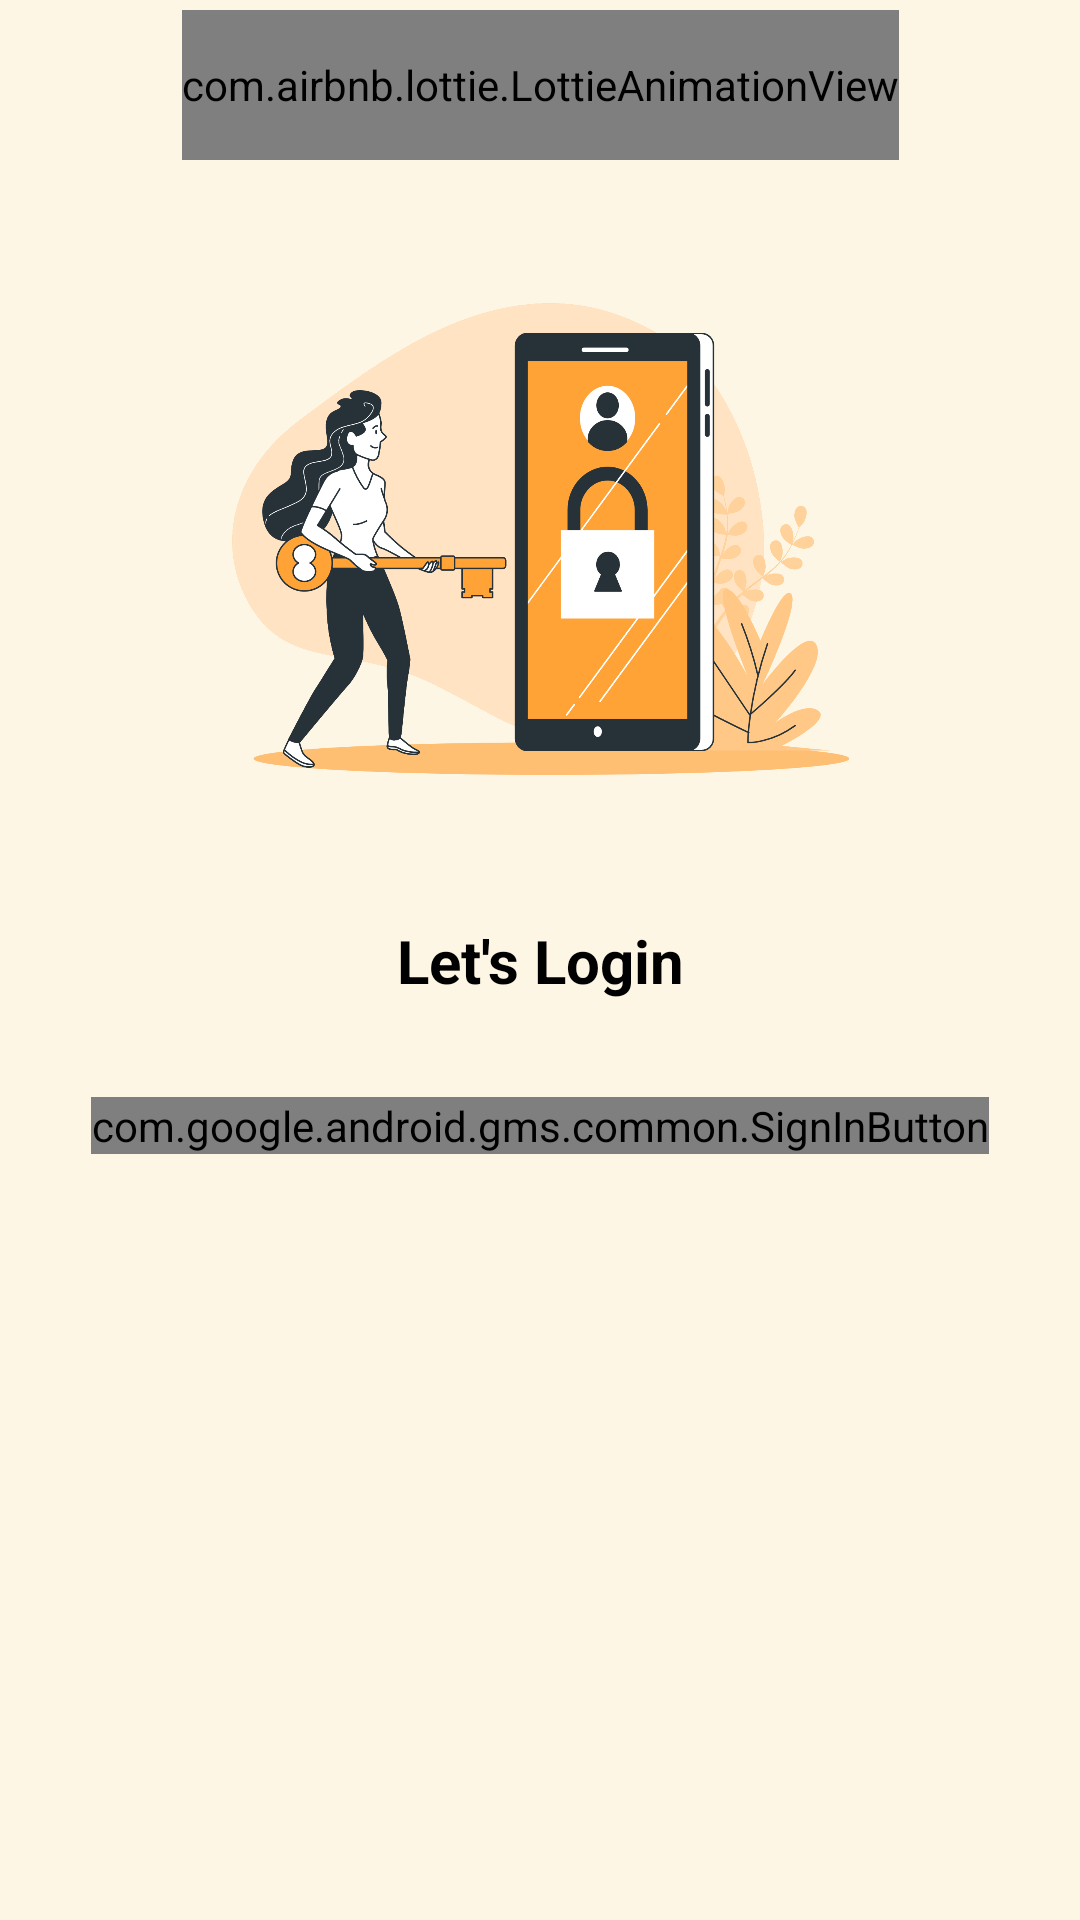

The Android layout XML behind this screen, and the referenced resources:
<!-- AndroidManifest.xml: application theme Theme.CapstoneProjectNew -->
<!-- res/layout/activity_login.xml -->
<?xml version="1.0" encoding="utf-8"?>
<androidx.constraintlayout.widget.ConstraintLayout xmlns:android="http://schemas.android.com/apk/res/android"
    xmlns:app="http://schemas.android.com/apk/res-auto"
    xmlns:tools="http://schemas.android.com/tools"
    android:layout_width="match_parent"
    android:layout_height="match_parent"
    style="@style/BackgroundColor"
    tools:context=".ui.LoginActivity">

    <com.airbnb.lottie.LottieAnimationView
        android:id="@+id/animation_view"
        android:layout_width="wrap_content"
        android:layout_height="50dp"
        app:layout_constraintBottom_toTopOf="@+id/img_login"
        app:layout_constraintEnd_toEndOf="parent"
        app:layout_constraintStart_toStartOf="parent"
        app:layout_constraintTop_toTopOf="parent"
        app:lottie_autoPlay="true"
        app:lottie_rawRes="@raw/welcome"
        app:lottie_loop="true" />

    <ImageView
        android:id="@+id/img_login"
        android:layout_width="250dp"
        android:layout_height="250dp"
        android:contentDescription="@string/login_image"
        android:src="@drawable/login_image"
        app:layout_constraintBottom_toTopOf="@+id/tv1"
        app:layout_constraintEnd_toEndOf="parent"
        app:layout_constraintStart_toStartOf="parent" />

    <TextView
        android:id="@+id/tv1"
        android:layout_width="match_parent"
        android:layout_height="wrap_content"
        android:text="@string/let_s_login"
        android:textSize="20sp"
        android:textStyle="bold"
        android:gravity="center"
        app:layout_constraintTop_toTopOf="parent"
        app:layout_constraintEnd_toEndOf="parent"
        app:layout_constraintStart_toStartOf="parent"
        app:layout_constraintBottom_toBottomOf="parent"
        style="@style/Text"/>

    <com.google.android.gms.common.SignInButton
        android:id="@+id/signInButton"
        android:layout_width="wrap_content"
        android:layout_height="wrap_content"
        app:layout_constraintEnd_toEndOf="parent"
        app:layout_constraintStart_toStartOf="parent"
        app:layout_constraintTop_toBottomOf="@+id/tv1"
        android:layout_marginTop="32dp"/>

</androidx.constraintlayout.widget.ConstraintLayout>
<!-- resources referenced by this layout -->
<resources>
  <!-- drawable login_image: png bitmap (drawable, 295031 bytes) -->
  <string name="let_s_login">Let\'s Login</string>
  <string name="login_image">Login Image</string>
  <style name="BackgroundColor">
          <item name="android:background">@color/light_orange</item>
      </style>
  <style name="Text">
          <item name="android:textColor">@color/black</item>
      </style>
  <style name="Theme.CapstoneProjectNew" parent="Theme.MaterialComponents.DayNight.NoActionBar">
          
          <item name="colorPrimary">@color/orange</item>
          <item name="colorPrimaryVariant">@color/light_orange</item>
          <item name="colorOnPrimary">@color/white</item>
          
          <item name="colorSecondary">@color/orange</item>
          <item name="colorSecondaryVariant">@color/light_orange</item>
          <item name="colorOnSecondary">@color/black</item>
          
          <item name="android:statusBarColor">?attr/colorPrimaryVariant</item>
          
      </style>
  <color name="light_orange">#FEF6E4</color>
  <color name="black">#FF000000</color>
  <color name="orange">#FFA337</color>
  <color name="white">#FFFFFFFF</color>
</resources>
